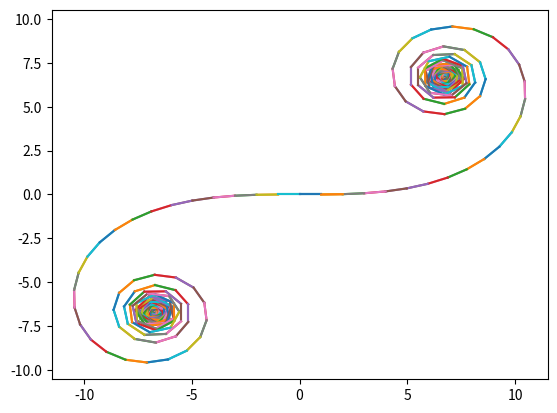

Generate this figure with matplotlib:
import matplotlib.pyplot as plt
import numpy as np
import math


#general variable settings

step_size = 1


def  plot_line(coords, degrees, length):
     # unpack the first point
     x, y = coords

     # find the end point
     endy = y + length * math.sin(math.radians(degrees))
     endx = x + length * math.cos(math.radians(degrees))

     # plot the points
     subplot1.plot([x, endx], [y, endy])
     # subplot1.plot([x, endx], [y, endy], 'bo') #specifies the color
     return (endx, endy)


fig = plt.figure()
subplot1 = plt.subplot(111)
# subplot1.set_ylim([0, 10])   # set the bounds to be 10, 10
# subplot1.set_xlim([0, 10])


coordinates = (0,0)
angle = 0
modifier = 1
counter = 1

time = 360*2+2

# time = 2

for i in range(time):
    print('-'+str(counter % 360)+'-')
    coordinates = plot_line(coordinates,angle, 1)
    angle += counter
    counter += modifier
# coordinates = plot_line(coordinates,90, 1)

# Show the plot
plt.show()
